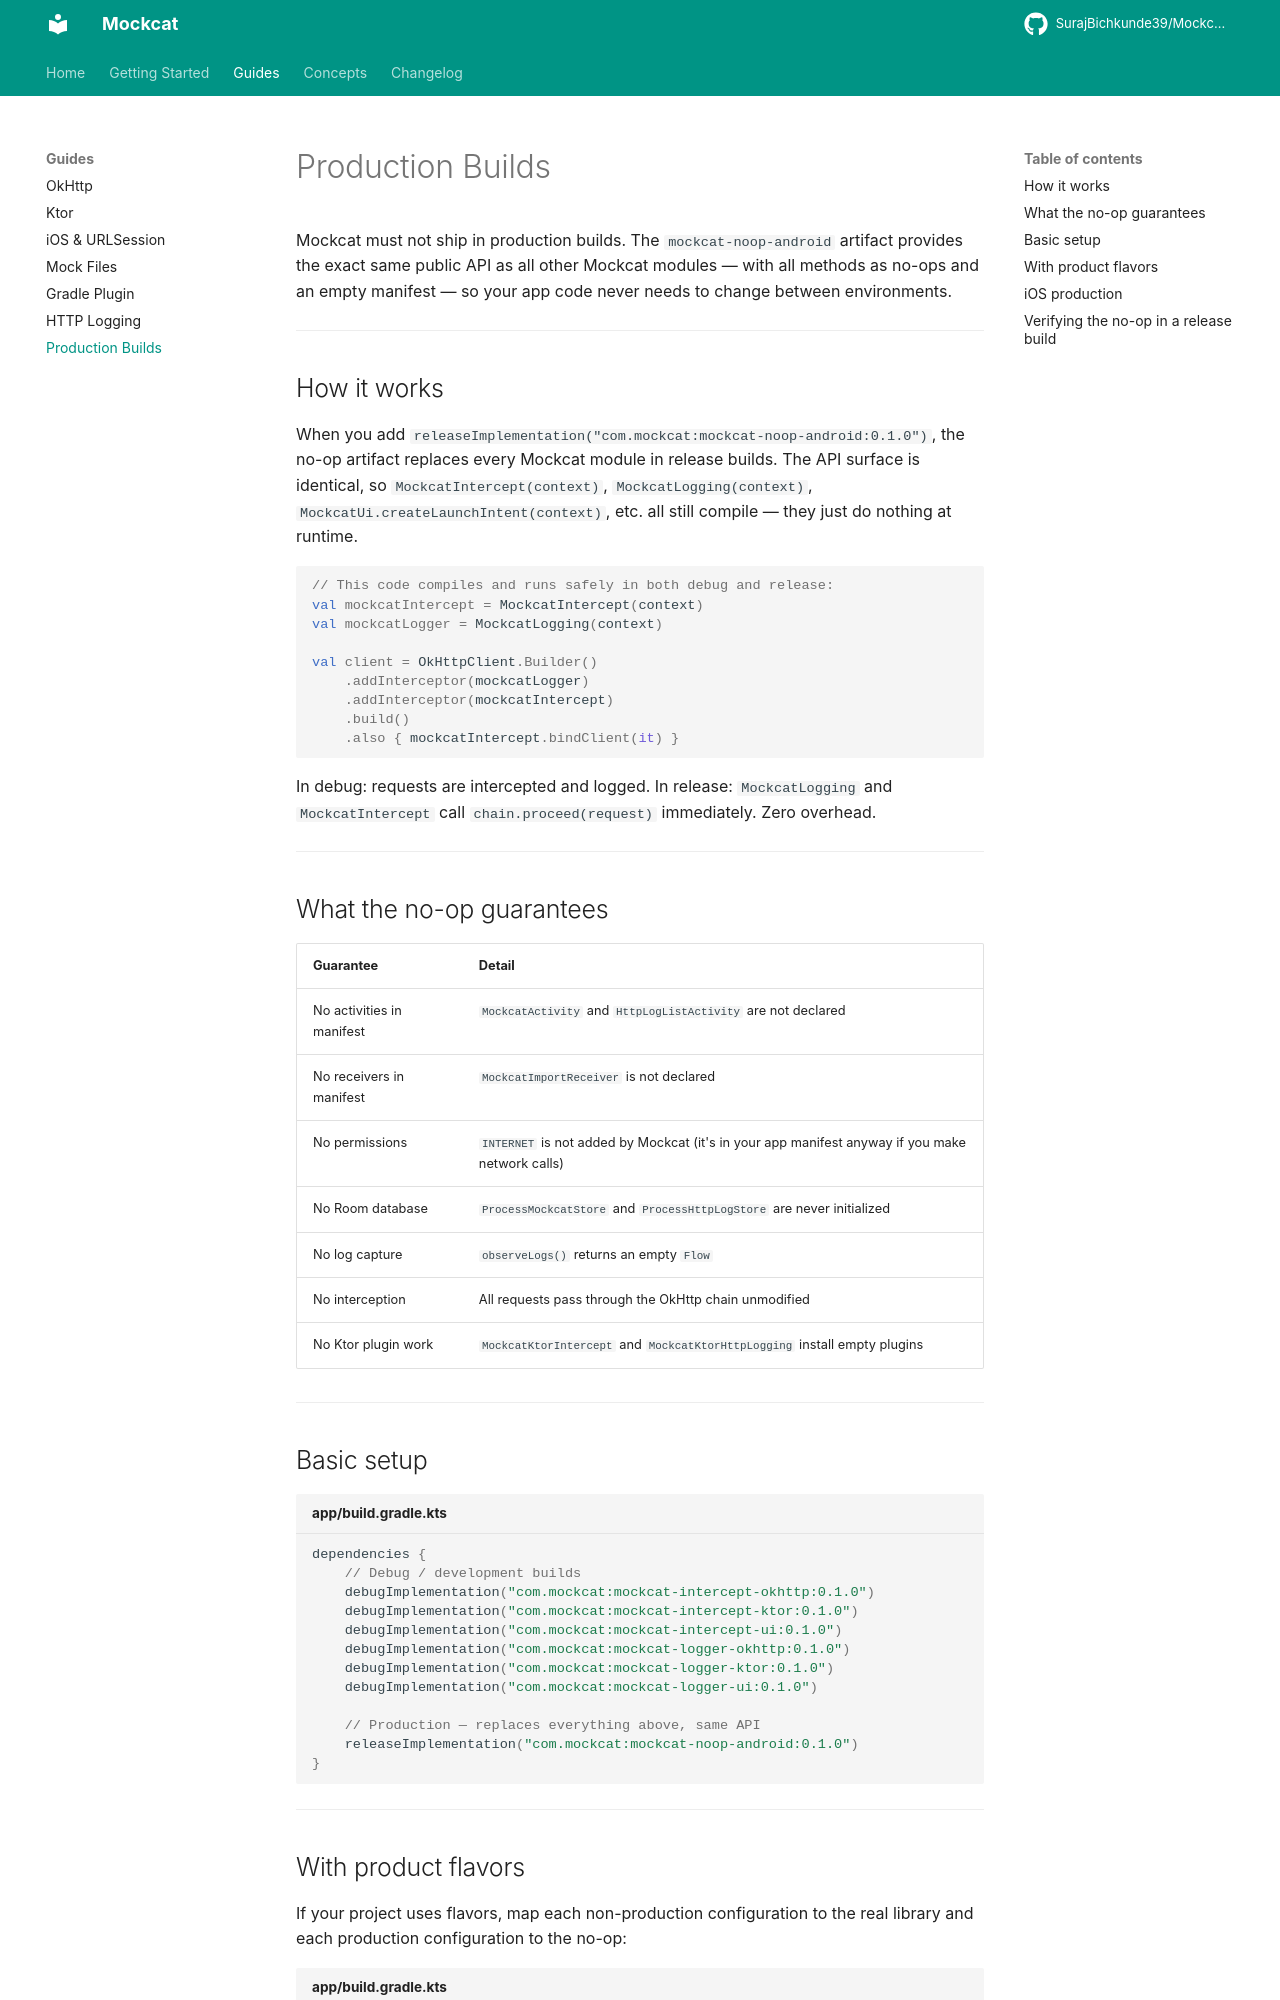

repository: SurajBichkunde39/Mockcat-KMP · page: guides/production-builds/index.html · generator: mkdocs

# Production Builds

Mockcat must not ship in production builds. The `mockcat-noop-android` artifact provides the exact same public API as all other Mockcat modules — with all methods as no-ops and an empty manifest — so your app code never needs to change between environments.

---

## How it works

When you add `releaseImplementation("com.mockcat:mockcat-noop-android:0.1.0")`, the no-op artifact replaces every Mockcat module in release builds. The API surface is identical, so `MockcatIntercept(context)`, `MockcatLogging(context)`, `MockcatUi.createLaunchIntent(context)`, etc. all still compile — they just do nothing at runtime.

```kotlin
// This code compiles and runs safely in both debug and release:
val mockcatIntercept = MockcatIntercept(context)
val mockcatLogger = MockcatLogging(context)

val client = OkHttpClient.Builder()
    .addInterceptor(mockcatLogger)
    .addInterceptor(mockcatIntercept)
    .build()
    .also { mockcatIntercept.bindClient(it) }
```

In debug: requests are intercepted and logged.
In release: `MockcatLogging` and `MockcatIntercept` call `chain.proceed(request)` immediately. Zero overhead.

---

## What the no-op guarantees

| Guarantee | Detail |
|-----------|--------|
| No activities in manifest | `MockcatActivity` and `HttpLogListActivity` are not declared |
| No receivers in manifest | `MockcatImportReceiver` is not declared |
| No permissions | `INTERNET` is not added by Mockcat (it's in your app manifest anyway if you make network calls) |
| No Room database | `ProcessMockcatStore` and `ProcessHttpLogStore` are never initialized |
| No log capture | `observeLogs()` returns an empty `Flow` |
| No interception | All requests pass through the OkHttp chain unmodified |
| No Ktor plugin work | `MockcatKtorIntercept` and `MockcatKtorHttpLogging` install empty plugins |

---

## Basic setup

```kotlin title="app/build.gradle.kts"
dependencies {
    // Debug / development builds
    debugImplementation("com.mockcat:mockcat-intercept-okhttp:0.1.0")
    debugImplementation("com.mockcat:mockcat-intercept-ktor:0.1.0")
    debugImplementation("com.mockcat:mockcat-intercept-ui:0.1.0")
    debugImplementation("com.mockcat:mockcat-logger-okhttp:0.1.0")
    debugImplementation("com.mockcat:mockcat-logger-ktor:0.1.0")
    debugImplementation("com.mockcat:mockcat-logger-ui:0.1.0")

    // Production — replaces everything above, same API
    releaseImplementation("com.mockcat:mockcat-noop-android:0.1.0")
}
```

---
